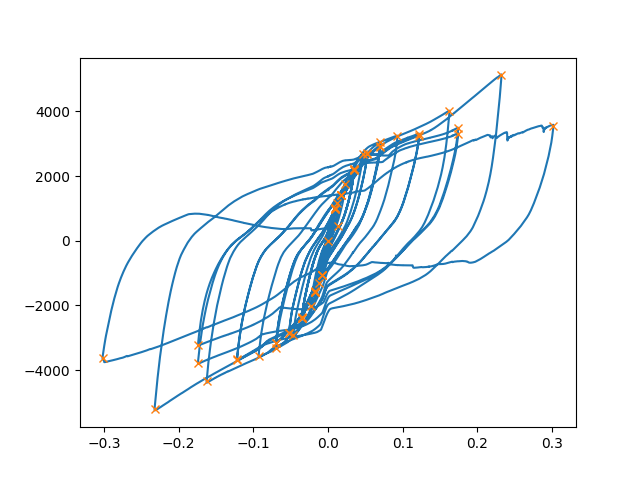

The file beside this chart, header and first rows:
strain, stress
0.0, 0.0
0.0002542, 4.536
0.0005085, 9.072
0.0007627, 13.61
0.001017, 18.14
0.001271, 22.68
0.001525, 27.22
0.00178, 31.75
0.002034, 36.29
0.002288, 40.83
0.002542, 45.36
0.002797, 49.9
0.003051, 54.43
0.003305, 58.97
0.003559, 63.51
0.003814, 68.04
0.004068, 72.58
0.004322, 77.11
0.004576, 81.65
0.004831, 86.19
0.005085, 90.72
0.005339, 95.26
0.005593, 99.79
0.005847, 104.3
0.006102, 108.9
0.006356, 113.4
0.00661, 117.9
0.006864, 122.5
0.007119, 127
0.007373, 131.5
0.007627, 136.1
0.007881, 140.6
0.008136, 145.2
0.00839, 149.7
0.008644, 154.2
0.008898, 158.8
0.009153, 163.3
0.009407, 167.8
0.009661, 172.4
0.009915, 176.9
0.01017, 181.4
0.01042, 186
0.01068, 190.5
0.01093, 195.1
0.01119, 199.6
0.01144, 204.1
0.01169, 208.7
0.01195, 213.2
0.0122, 217.7
0.01246, 222.3
0.01271, 226.8
0.01297, 231.3
0.01322, 235.9
0.01347, 240.4
0.01373, 245
0.01398, 249.5
0.01424, 254
0.01449, 258.6
0.01475, 263.1
0.015, 267.6
... 7,140 more rows
